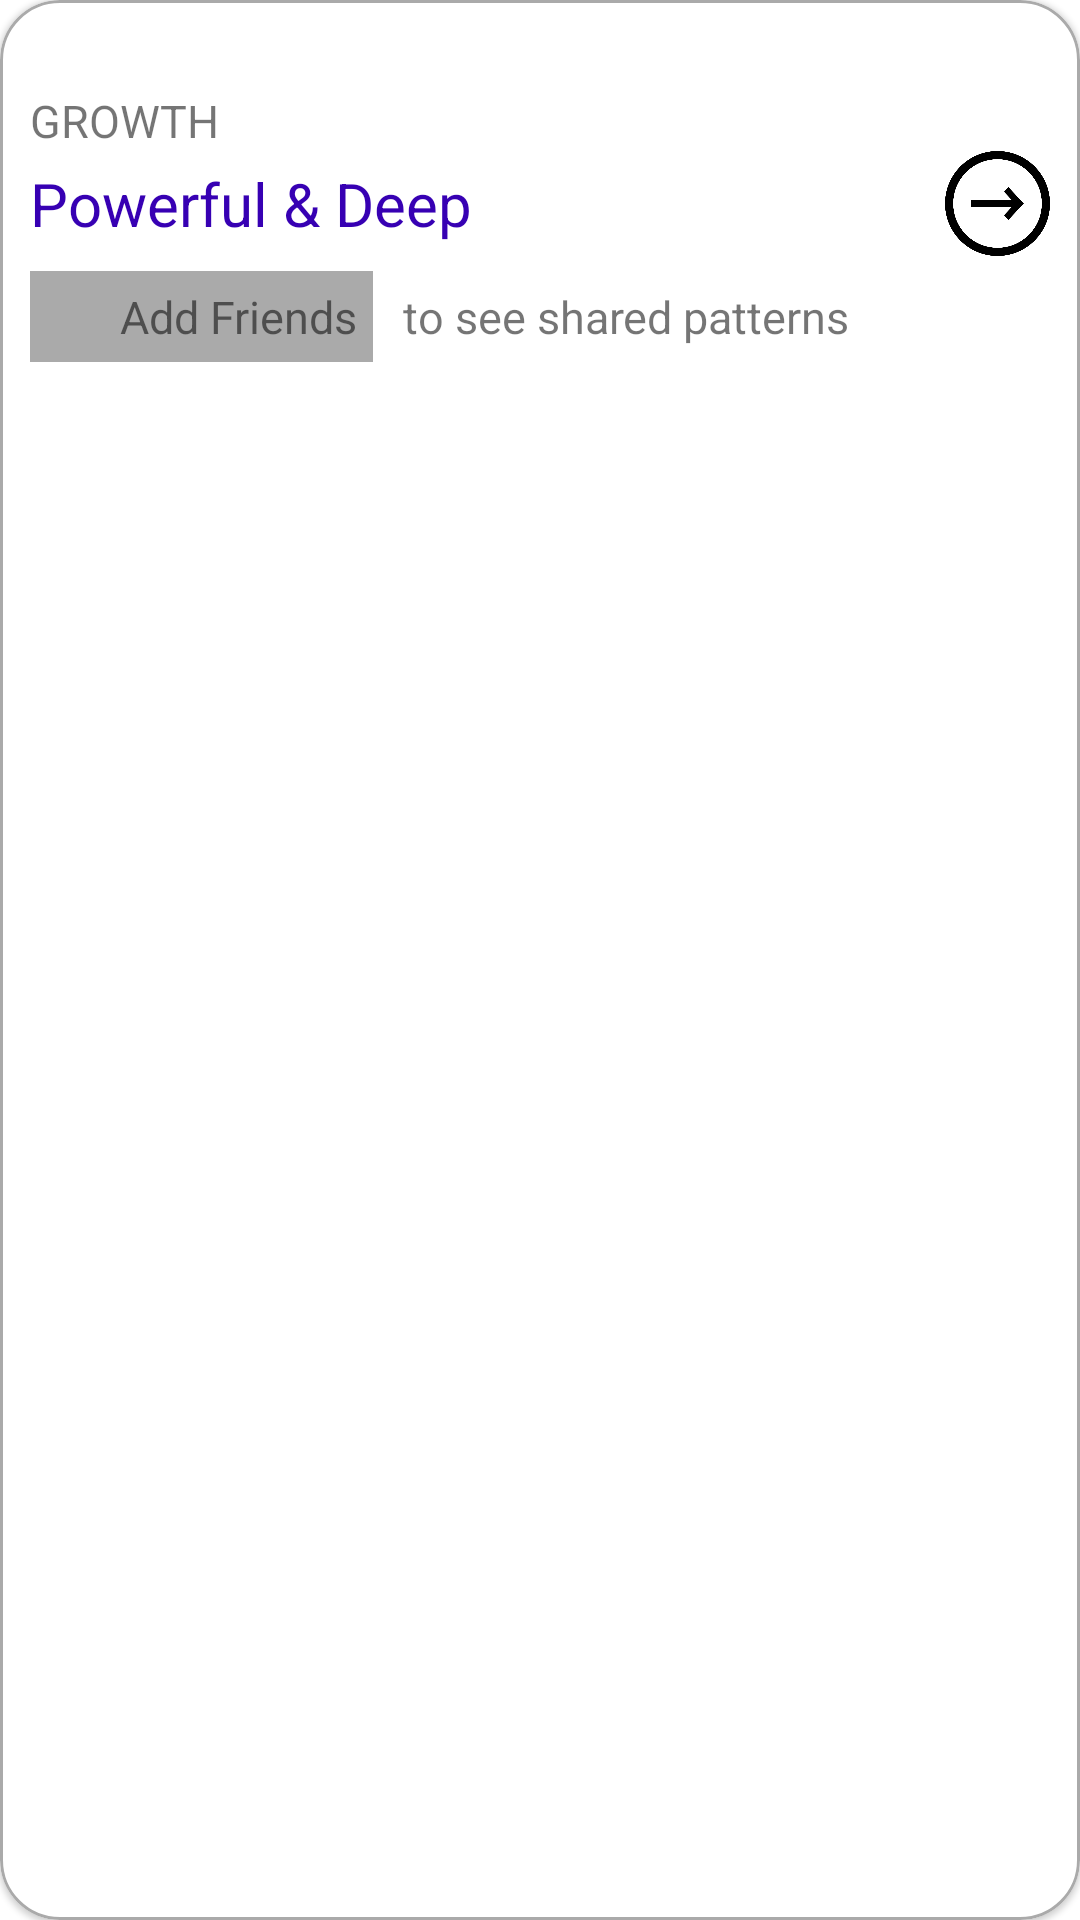

Android layout source for this screen:
<!-- AndroidManifest.xml: application theme Theme.Recu_MariusPetric_DI -->
<!-- res/layout/cuadro2.xml -->
<?xml version="1.0" encoding="utf-8"?>
<com.google.android.material.card.MaterialCardView xmlns:android="http://schemas.android.com/apk/res/android"
    android:layout_width="match_parent"
    android:layout_height="wrap_content"
    xmlns:app="http://schemas.android.com/apk/res-auto"
    android:padding="8dp"
    app:cardCornerRadius="20dp"
    app:strokeWidth="1dp"
    app:strokeColor="@android:color/darker_gray"
    >

    <LinearLayout
        android:layout_width="match_parent"
        android:layout_height="wrap_content"
        android:layout_marginTop="20dp"
        android:background="@color/white"
        android:orientation="vertical"
        android:padding="10dp"
        android:paddingTop="10dp">

        <TextView
            android:layout_width="match_parent"
            android:layout_height="wrap_content"
            android:layout_weight="1"
            android:text="GROWTH"
            android:textSize="15sp" />

        <LinearLayout
            android:layout_width="match_parent"
            android:layout_height="wrap_content"
            android:background="@color/white"
            android:gravity="center_vertical"
            android:orientation="horizontal"
            android:paddingBottom="5dp">

            <TextView
                android:layout_width="match_parent"
                android:layout_height="wrap_content"
                android:layout_weight="1"
                android:text="Powerful &amp; Deep"
                android:textColor="@color/purple_700"
                android:textSize="20sp" />

            <ImageView
                android:layout_width="35dp"
                android:layout_height="35dp"
                android:src="@mipmap/flecha" />

        </LinearLayout>

        <LinearLayout
            android:layout_width="match_parent"
            android:layout_height="wrap_content"
            android:background="@color/white"
            android:gravity="center_vertical"
            android:orientation="horizontal">

            <include layout="@layout/barra" />

            <TextView
                android:layout_width="match_parent"
                android:layout_height="wrap_content"
                android:paddingLeft="10dp"
                android:text="to see shared patterns"
                android:textSize="15sp" />

        </LinearLayout>

    </LinearLayout>

</com.google.android.material.card.MaterialCardView>
<!-- res/layout/barra.xml (included above) -->
<?xml version="1.0" encoding="utf-8"?>
<LinearLayout
    xmlns:android="http://schemas.android.com/apk/res/android"
    android:layout_width="wrap_content"
    android:layout_height="wrap_content"
    android:orientation="horizontal"
    android:padding="5dp"
    android:background="@android:color/darker_gray"
    android:gravity="center_vertical">

    <ImageView
        android:layout_width="20dp"
        android:layout_height="20dp"
        android:src="@mipmap/add"/>

    <TextView
        android:layout_width="match_parent"
        android:layout_height="wrap_content"
        android:text="Add Friends"

        android:textSize="15sp"
        android:paddingLeft="5dp"/>

</LinearLayout>
<!-- resources referenced by this layout -->
<resources>
  <!-- mipmap flecha: png bitmap (mipmap-xhdpi, 11295 bytes) -->
  <style name="Theme.Recu_MariusPetric_DI" parent="Theme.MaterialComponents.DayNight.DarkActionBar">
          
          <item name="colorPrimary">@color/purple_500</item>
          <item name="colorPrimaryVariant">@color/purple_700</item>
          <item name="colorOnPrimary">@color/white</item>
          
          <item name="colorSecondary">@color/teal_200</item>
          <item name="colorSecondaryVariant">@color/teal_700</item>
          <item name="colorOnSecondary">@color/black</item>
          
          <item name="android:statusBarColor" tools:targetApi="l">?attr/colorPrimaryVariant</item>
          
      </style>
  <!-- not gathered from this repository: default colours our renderer supplied (Android Studio template values) -->
  <color name="purple_500">#FF6200EE</color>
  <color name="purple_700">#FF3700B3</color>
  <color name="teal_200">#FF03DAC5</color>
  <color name="teal_700">#FF018786</color>
  <color name="black">#FF000000</color>
  <color name="white">#FFFFFFFF</color>
</resources>
